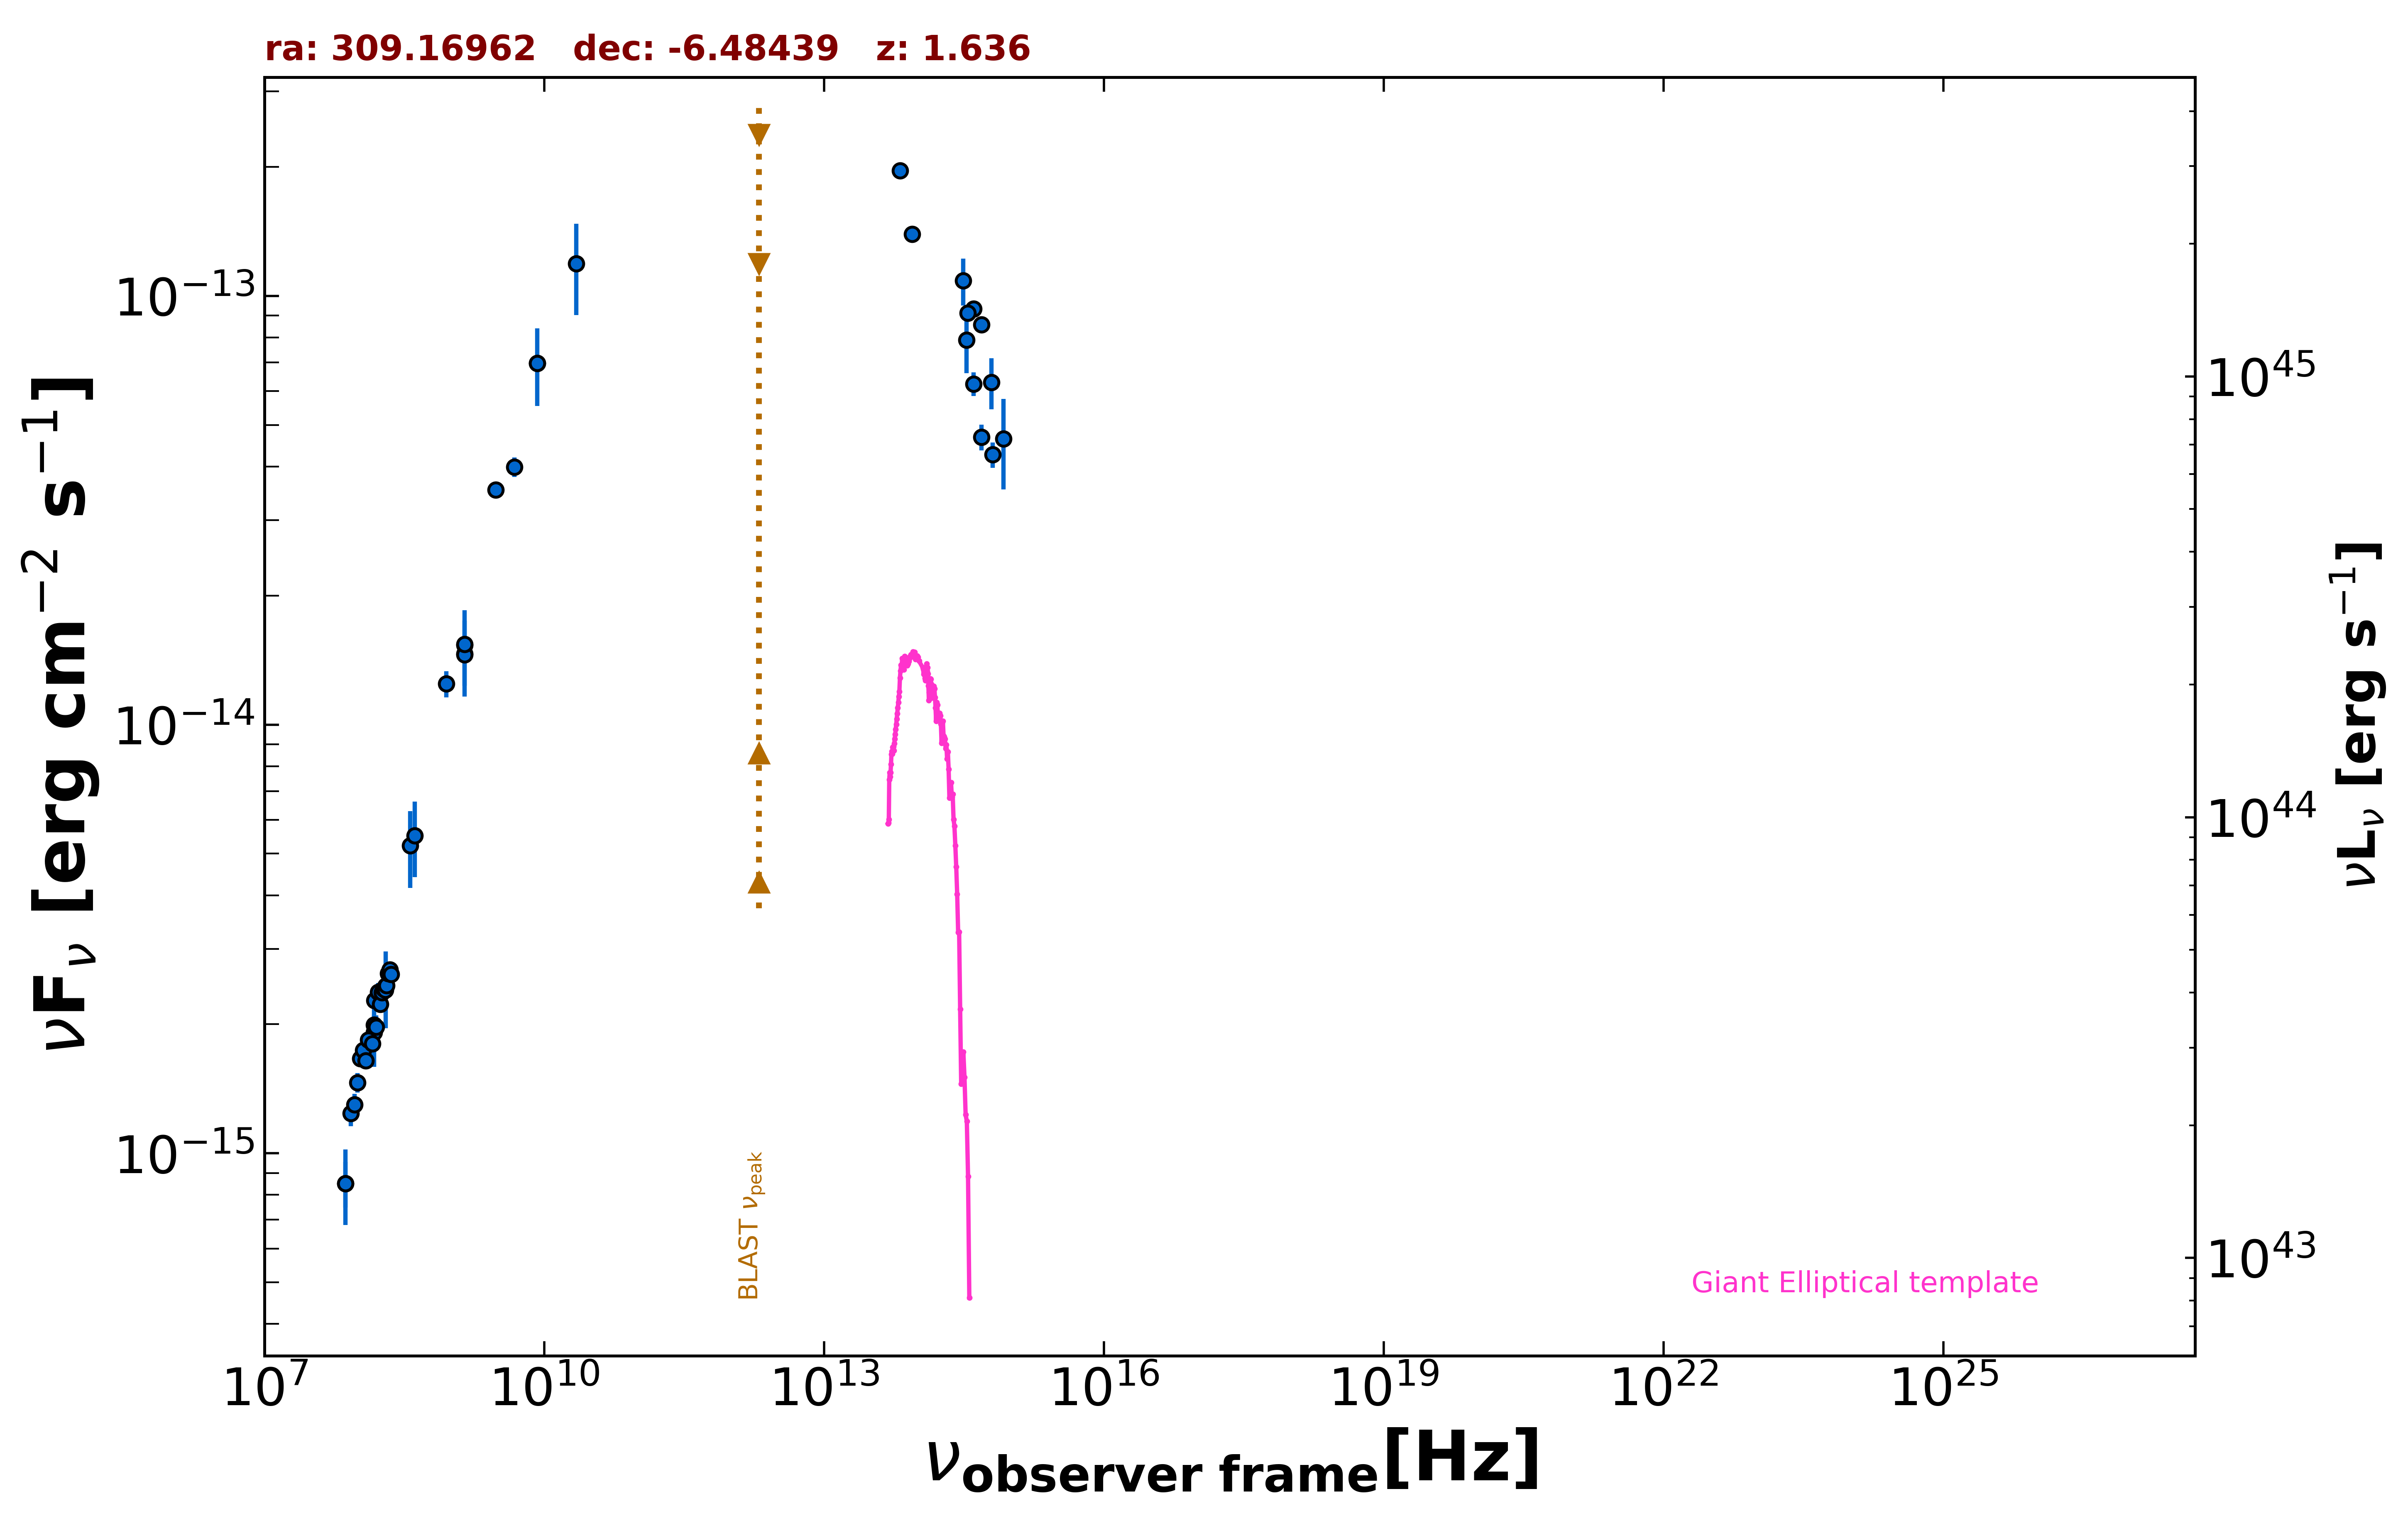

Data behind this chart, as committed beside it:
freq., flux, err_flux, MJD_start, MJD_end, flag, catalog, reference
1.400e+09, 1.534e-14, 5.000e-18, 55000, 55000, , FIRST, White et al. 1997  ApJ  475 479
1.400e+09, 1.462e-14, 4.350e-16, 55000, 55000, , NVSS, Condon et al. 1998  AJ  115  1693
8.870e+08, 1.245e-14, 8.750e-16, 55000, 55000, , RACS, Hale et al. 2021  PASA  38  e058
3.000e+09, 3.530e-14, 1.250e-16, 55000, 55000, , VLASSQL, Gordon et al. 2021  ApJS  255  30
1.500e+08, 1.917e-15, 1.920e-16, 55000, 55000, , TGSS150, Intema et al. 2017  A&A  598  A781
7.400e+07, 8.510e-16, 1.036e-16, 55000, 55000, , VLSSR, Lane et al. 2014  MNRAS  440 327
8.400e+09, 6.961e-14, 0.000e+00, 55000, 55000, , CRATES, Healey et al. 2007  ApJS  171  61
4.800e+09, 3.989e-14, 2.110e-15, 55000, 55000, , PMN, Griffith et al. 1993-1996  VizieR  VIII/…
8.817e+13, 1.392e-13, 2.300e-15, 55000, 55000, , UNWISE, Schlafly et al. 2019  ApJS  240  30
6.517e+13, 1.961e-13, 3.750e-15, 55000, 55000, , UNWISE, Schlafly et al. 2019  ApJS  240  30
6.233e+14, 6.292e-14, 8.550e-15, 55000, 55000, , PanSTARRS, Flewelling et al. 2020  ApJS  251  7
4.859e+14, 8.567e-14, 3.660e-15, 55000, 55000, , PanSTARRS, Flewelling et al. 2020  ApJS  251  7
3.987e+14, 9.337e-14, 2.020e-15, 55000, 55000, , PanSTARRS, Flewelling et al. 2020  ApJS  251  7
3.462e+14, 9.117e-14, 2.775e-15, 55000, 55000, , PanSTARRS, Flewelling et al. 2020  ApJS  251  7
3.116e+14, 1.085e-13, 1.352e-14, 55000, 55000, , PanSTARRS, Flewelling et al. 2020  ApJS  251  7
8.402e+14, 4.645e-14, 1.105e-14, 55000, 55000, , SDSS, Abolfathi et al. 2018  ApJS  235  42
6.443e+14, 4.262e-14, 2.905e-15, 55000, 55000, , SDSS, Abolfathi et al. 2018  ApJS  235  42
4.876e+14, 4.681e-14, 3.235e-15, 55000, 55000, , SDSS, Abolfathi et al. 2018  ApJS  235  42
4.014e+14, 6.237e-14, 3.965e-15, 55000, 55000, , SDSS, Abolfathi et al. 2018  ApJS  235  42
3.382e+14, 7.898e-14, 1.301e-14, 55000, 55000, , SDSS, Abolfathi et al. 2018  ApJS  235  42
3.650e+08, 5.220e-15, 1.058e-15, 55000, 55000, , SPECFINDV3, Stein et al.  2021  A&A  655  A17
1.400e+09, 1.456e-14, 2.940e-15, 55000, 55000, , SPECFINDV3, Stein et al.  2021  A&A  655  A17
4.080e+08, 5.508e-15, 1.102e-15, 55000, 55000, , SPECFINDV3, Stein et al.  2021  A&A  655  A17
1.500e+08, 1.995e-15, 4.050e-16, 55000, 55000, , SPECFINDV3, Stein et al.  2021  A&A  655  A17
2.000e+08, 2.460e-15, 5.000e-16, 55000, 55000, , SPECFINDV3, Stein et al.  2021  A&A  655  A17
1.400e+09, 1.540e-14, 3.080e-15, 55000, 55000, , SPECFINDV3, Stein et al.  2021  A&A  655  A17
2.200e+10, 1.188e-13, 2.860e-14, 55000, 55000, , SPECFINDV3, Stein et al.  2021  A&A  655  A17
7.400e+07, 8.510e-16, 1.701e-16, 55000, 55000, , SPECFINDV3, Stein et al.  2021  A&A  655  A17
8.400e+09, 6.964e-14, 1.428e-14, 55000, 55000, , SPECFINDV3, Stein et al.  2021  A&A  655  A17
8.400e+07, 1.239e-15, 8.150e-17, 55000, 55000, , GLEAMV2, Hurley-Walker N. et al.  2017  MNRAS  46…
9.200e+07, 1.298e-15, 7.950e-17, 55000, 55000, , GLEAMV2, Hurley-Walker N. et al.  2017  MNRAS  46…
9.900e+07, 1.462e-15, 7.650e-17, 55000, 55000, , GLEAMV2, Hurley-Walker N. et al.  2017  MNRAS  46…
1.070e+08, 1.663e-15, 6.950e-17, 55000, 55000, , GLEAMV2, Hurley-Walker N. et al.  2017  MNRAS  46…
1.150e+08, 1.741e-15, 6.500e-17, 55000, 55000, , GLEAMV2, Hurley-Walker N. et al.  2017  MNRAS  46…
1.220e+08, 1.645e-15, 6.950e-17, 55000, 55000, , GLEAMV2, Hurley-Walker N. et al.  2017  MNRAS  46…
1.300e+08, 1.838e-15, 7.500e-17, 55000, 55000, , GLEAMV2, Hurley-Walker N. et al.  2017  MNRAS  46…
1.430e+08, 1.802e-15, 1.260e-16, 55000, 55000, , GLEAMV2, Hurley-Walker N. et al.  2017  MNRAS  46…
1.510e+08, 2.274e-15, 1.235e-16, 55000, 55000, , GLEAMV2, Hurley-Walker N. et al.  2017  MNRAS  46…
1.580e+08, 1.972e-15, 1.280e-16, 55000, 55000, , GLEAMV2, Hurley-Walker N. et al.  2017  MNRAS  46…
1.660e+08, 2.375e-15, 1.220e-16, 55000, 55000, , GLEAMV2, Hurley-Walker N. et al.  2017  MNRAS  46…
1.740e+08, 2.226e-15, 4.450e-17, 55000, 55000, , GLEAMV2, Hurley-Walker N. et al.  2017  MNRAS  46…
1.810e+08, 2.370e-15, 3.850e-17, 55000, 55000, , GLEAMV2, Hurley-Walker N. et al.  2017  MNRAS  46…
1.890e+08, 2.420e-15, 3.750e-17, 55000, 55000, , GLEAMV2, Hurley-Walker N. et al.  2017  MNRAS  46…
1.970e+08, 2.403e-15, 3.900e-17, 55000, 55000, , GLEAMV2, Hurley-Walker N. et al.  2017  MNRAS  46…
2.040e+08, 2.464e-15, 4.600e-17, 55000, 55000, , GLEAMV2, Hurley-Walker N. et al.  2017  MNRAS  46…
2.120e+08, 2.626e-15, 4.750e-17, 55000, 55000, , GLEAMV2, Hurley-Walker N. et al.  2017  MNRAS  46…
2.200e+08, 2.683e-15, 5.000e-17, 55000, 55000, , GLEAMV2, Hurley-Walker N. et al.  2017  MNRAS  46…
2.270e+08, 2.615e-15, 5.650e-17, 55000, 55000, , GLEAMV2, Hurley-Walker N. et al.  2017  MNRAS  46…
